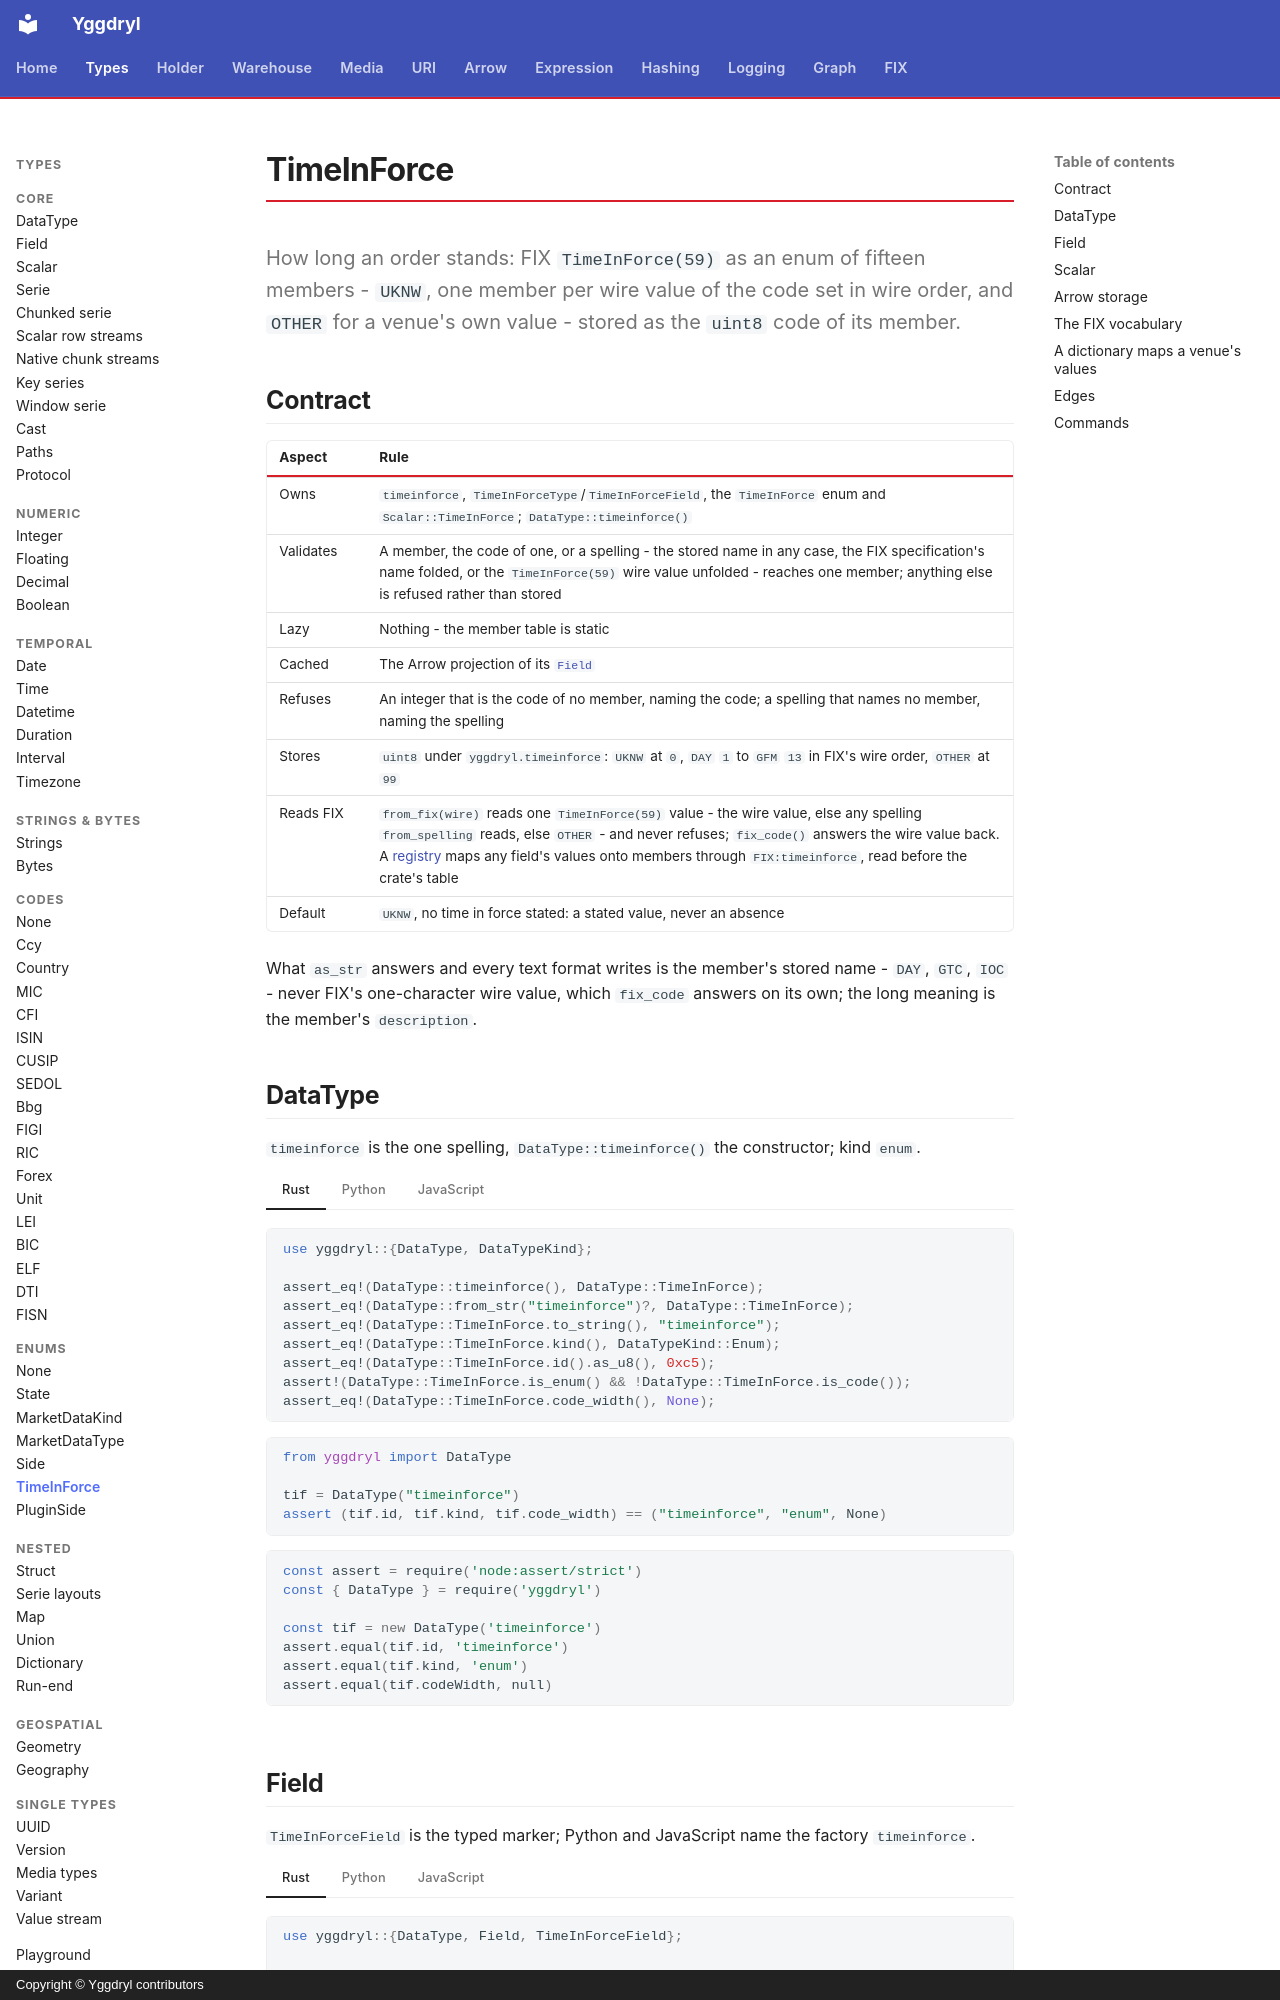

repository: Platob/yggdryl · page: types/enum/timeinforce/index.html · generator: mkdocs · copyright: Copyright © Yggdryl contributors

# TimeInForce

How long an order stands: FIX `TimeInForce(59)` as an enum of fifteen members - `UKNW`, one member per wire value of the code set in wire order, and `OTHER` for a venue's own value - stored as the `uint8` code of its member.

## Contract

| Aspect | Rule |
| --- | --- |
| Owns | `timeinforce`, `TimeInForceType`/`TimeInForceField`, the `TimeInForce` enum and `Scalar::TimeInForce`; `DataType::timeinforce()` |
| Validates | A member, the code of one, or a spelling - the stored name in any case, the FIX specification's name folded, or the `TimeInForce(59)` wire value unfolded - reaches one member; anything else is refused rather than stored |
| Lazy | Nothing - the member table is static |
| Cached | The Arrow projection of its [`Field`](../field.md) |
| Refuses | An integer that is the code of no member, naming the code; a spelling that names no member, naming the spelling |
| Stores | `uint8` under `yggdryl.timeinforce`: `UKNW` at `0`, `DAY` `1` to `GFM` `13` in FIX's wire order, `OTHER` at `99` |
| Reads FIX | `from_fix(wire)` reads one `TimeInForce(59)` value - the wire value, else any spelling `from_spelling` reads, else `OTHER` - and never refuses; `fix_code()` answers the wire value back. A [registry](#a-dictionary-maps-a-venues-values) maps any field's values onto members through `FIX:timeinforce`, read before the crate's table |
| Default | `UKNW`, no time in force stated: a stated value, never an absence |

What `as_str` answers and every text format writes is the member's stored name - `DAY`, `GTC`, `IOC` - never FIX's one-character wire value, which `fix_code` answers on its own; the long meaning is the member's `description`.

## DataType

`timeinforce` is the one spelling, `DataType::timeinforce()` the constructor; kind `enum`.

=== "Rust"

    ```rust
    use yggdryl::{DataType, DataTypeKind};

    assert_eq!(DataType::timeinforce(), DataType::TimeInForce);
    assert_eq!(DataType::from_str("timeinforce")?, DataType::TimeInForce);
    assert_eq!(DataType::TimeInForce.to_string(), "timeinforce");
    assert_eq!(DataType::TimeInForce.kind(), DataTypeKind::Enum);
    assert_eq!(DataType::TimeInForce.id().as_u8(), 0xc5);
    assert!(DataType::TimeInForce.is_enum() && !DataType::TimeInForce.is_code());
    assert_eq!(DataType::TimeInForce.code_width(), None);
    ```

=== "Python"

    ```python
    from yggdryl import DataType

    tif = DataType("timeinforce")
    assert (tif.id, tif.kind, tif.code_width) == ("timeinforce", "enum", None)
    ```

=== "JavaScript"

    ```javascript
    const assert = require('node:assert/strict')
    const { DataType } = require('yggdryl')

    const tif = new DataType('timeinforce')
    assert.equal(tif.id, 'timeinforce')
    assert.equal(tif.kind, 'enum')
    assert.equal(tif.codeWidth, null)
    ```

## Field

`TimeInForceField` is the typed marker; Python and JavaScript name the factory `timeinforce`.

=== "Rust"

    ```rust
    use yggdryl::{DataType, Field, TimeInForceField};

    let tif = TimeInForceField::unit("timeinforce", true);
    assert_eq!(tif.dtype(), &DataType::TimeInForce);
    assert_eq!(tif.to_field(), Field::new("timeinforce", DataType::TimeInForce, true));
    ```

=== "Python"

    ```python
    import yggdryl
    from yggdryl import Field

    tif = yggdryl.timeinforce("timeinforce", nullable=False)
    assert isinstance(tif, Field)
    assert str(tif.dtype) == "timeinforce"
    assert not tif.nullable
    ```

=== "JavaScript"

    ```javascript
    const assert = require('node:assert/strict')
    const { fields } = require('yggdryl')

    const tif = fields.timeinforce('timeinforce', { nullable: false })
    assert.equal(tif.dtype.toString(), 'timeinforce')
    assert.equal(tif.nullable, false)
    ```
